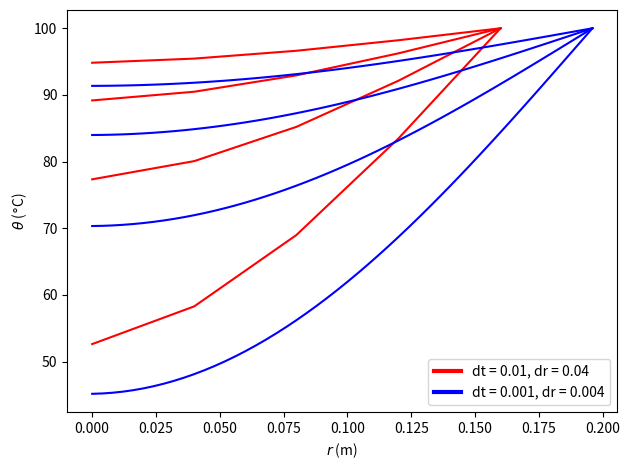

Write Python code to recreate this figure.
'''
OPGAVE B
Stromingsleer en Transportverschijnselen (NS-265B)
Deadline: 17:00, 1/3/2021

Authors:
[redacted]
[redacted]
[redacted]
[redacted]
'''

import numpy as np
import matplotlib.pyplot as plt
from matplotlib.lines import Line2D
import sys


Radius = 0.2
theta0 = 20
theta1 = 100
ks = 98e-6

dt_list = [0.01, 0.001]
dr_list = [0.04, 0.004]
colors = ['red', 'blue']
for i in range(len(dt_list)):
    dt = dt_list[i]
    dr = dr_list[i]
    
    tend = 100
    locked = False
    
    def EulerOrTheta(temps, rs, tstep=dt, k=ks, lockedr0=False):
        newTemps = []
        for i, temp in enumerate(temps[:-1]):
            if i == 0:
                if lockedr0:
                    newTemps.append(temps[0])
                else:
                    newTemps.append(temps[0] + (k*tstep/(rs[1]-rs[0])**2)*(temps[1]-temps[0]))
            else:
                newTemps.append(temp + (k * tstep / (rs[i] - rs[i - 1])**2) *
                                (temps[i - 1] + temps[i + 1] - 2 * temp))
        newTemps.append(temps[-1])
        return newTemps
    
    
    def ThetaInternal(rs, ts, Temps=[], tstep=dt, lockedr0=False):
        if len(Temps) == 0:
            Temps = [theta0 if i != len(rs) - 1 else theta1 for i in range(len(rs))]
        for t in ts:
            if t%10 == 0:
                print('t =', t)
            Temps = EulerOrTheta(Temps, rs, tstep, lockedr0=lockedr0)
        return Temps
    
    print(f"\nThis should be smaller than 0.1: {ks*dt/dr**2}")
    print(f"dr = {dr} and dt = {dt}")
    rs = np.arange(0, Radius, dr)
    n = 0
    endTemps = []
    while n < 4:
        ts = np.arange(tend*n, tend*(n+1), dt)
        endTemps = ThetaInternal(rs, ts, Temps=endTemps, lockedr0=locked)
        plt.plot(rs, endTemps, color=colors[i])
        n+=1
        
    # Ontzichtbare lijnen voor de legenda
    lines = [Line2D([0], [0], color=c, linewidth=3, linestyle='-') for c in colors]
    labels = [f'dt = {dt_list[i]}, dr = {dr_list[i]}' for i in range(len(dt_list))]
    plt.legend(lines, labels)
    
    plt.ylabel("$\\theta$ ($\degree$C)")
    plt.xlabel("$r$ (m)")
    plt.tight_layout()
    plt.show()